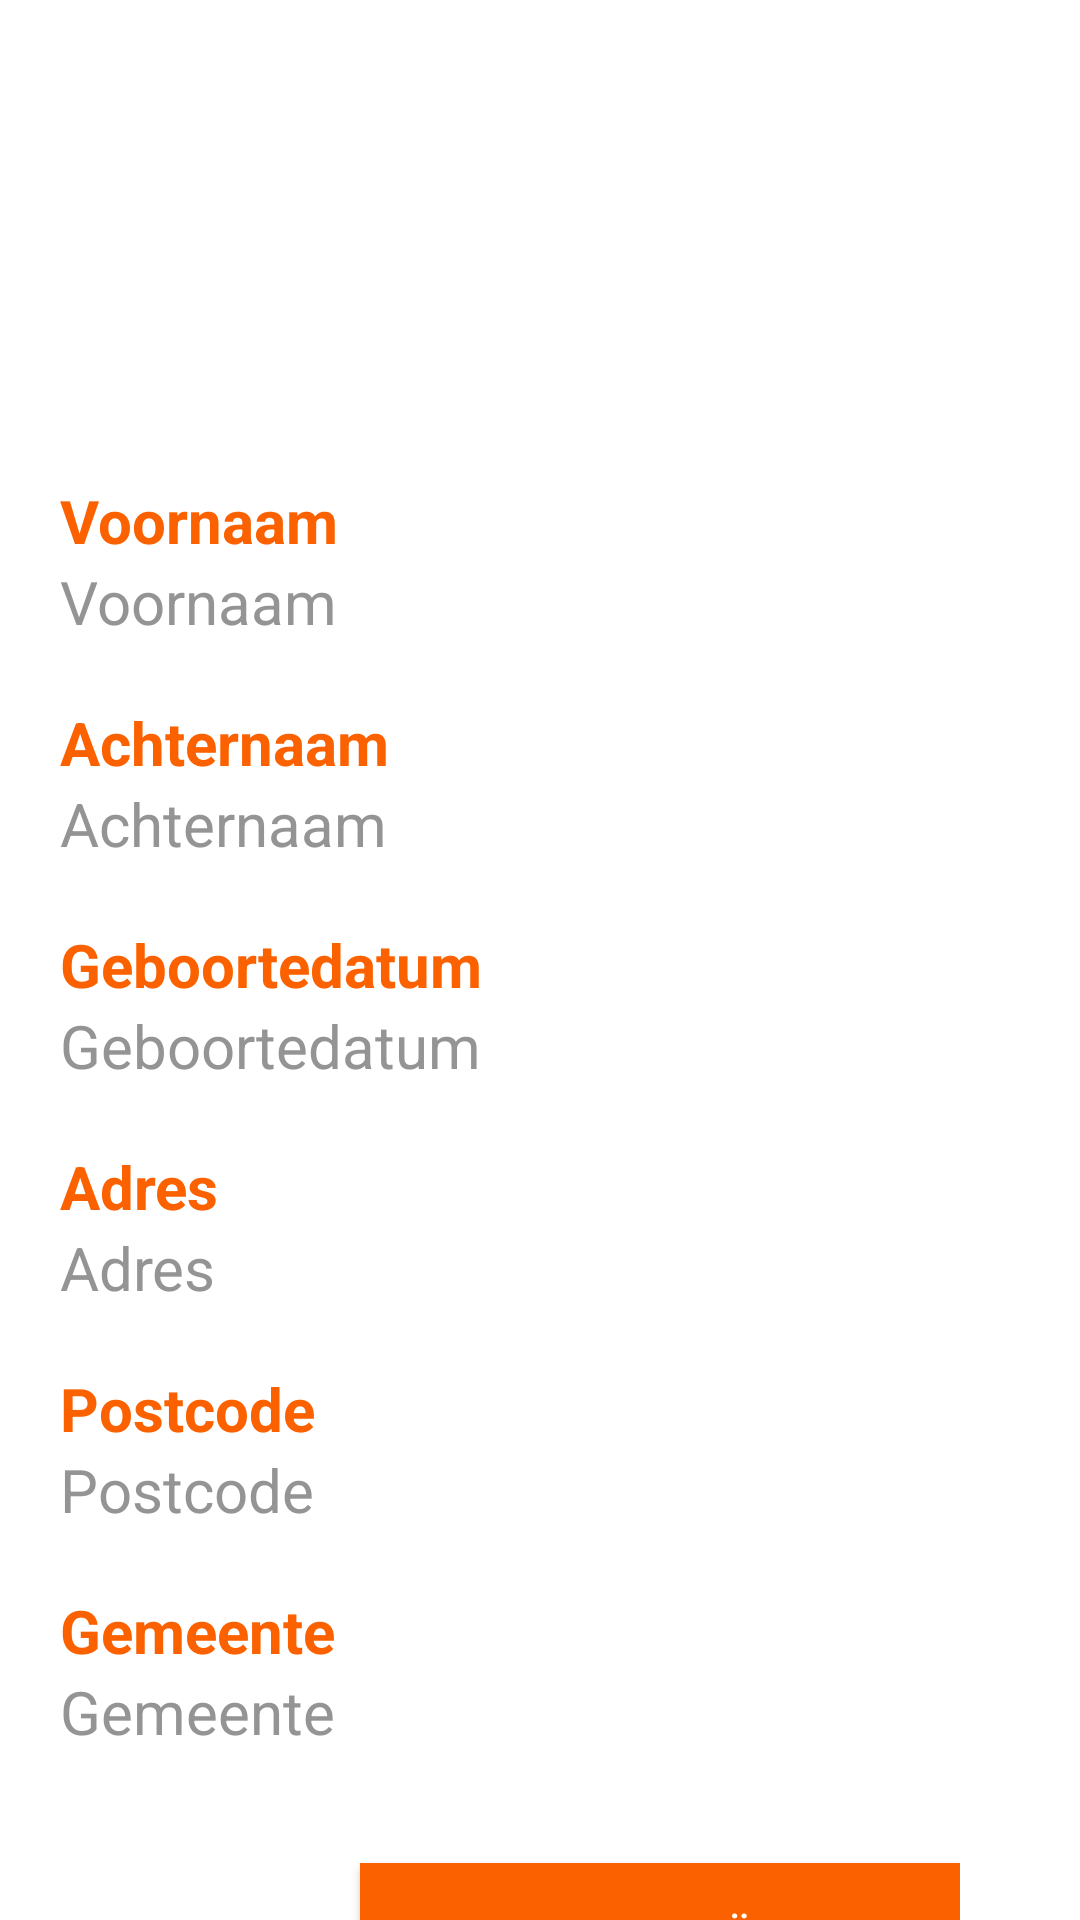

Android layout source for this screen:
<!-- AndroidManifest.xml: application theme AppTheme -->
<!-- res/layout/client_detail.xml -->
<?xml version="1.0" encoding="utf-8"?>
<ScrollView xmlns:android="http://schemas.android.com/apk/res/android"
    android:id="@+id/detail_activity"
    android:layout_width="match_parent"
    android:layout_height="match_parent"
    android:background="#FFFFFF"
    android:orientation="vertical">


    <LinearLayout
        android:layout_width="wrap_content"
        android:layout_height="wrap_content"
        android:orientation="vertical">

        <ImageView
            android:id="@+id/iv_profile_pic"
            android:background="#FFFFFF"
            android:layout_width="120dp"
            android:layout_height="120dp"
            android:layout_marginEnd="20dp"
            android:layout_marginStart="20dp"
            android:layout_marginBottom="20dp"
            android:layout_marginTop="20dp"
             />

        <TextView
            android:id="@+id/firstname_detail"
            android:text="Voornaam"
            android:textColor="@color/orange"
            android:textStyle="bold"
            android:layout_width="match_parent"
            android:layout_height="wrap_content"
            android:paddingStart="20dp"
            android:paddingEnd="20dp"
            android:textSize="20sp"

            />

        <TextView
            android:id="@+id/firstname_firebase"
            android:text="Voornaam"
            android:layout_width="match_parent"
            android:layout_height="wrap_content"
            android:layout_marginBottom="20dp"
            android:paddingStart="20dp"
            android:paddingEnd="20dp"
            android:textSize="20sp"
            android:textColor="@color/darkgray"/>

        <TextView
            android:id="@+id/lastname_detail"
            android:text="Achternaam"
            android:layout_width="wrap_content"
            android:layout_height="wrap_content"
            android:paddingStart="20dp"
            android:textStyle="bold"
            android:paddingEnd="20dp"
            android:textColor="@color/orange"
            android:textSize="20sp"
             />

        <TextView
            android:id="@+id/lastname_firebase"
            android:text="Achternaam"
            android:textColor="@color/darkgray"
            android:layout_width="match_parent"
            android:layout_height="wrap_content"
            android:layout_marginBottom="20dp"
            android:paddingStart="20dp"
            android:paddingEnd="20dp"
            android:textSize="20sp"
            />

        <TextView
            android:id="@+id/birthdate_detail"
            android:text="Geboortedatum"
            android:layout_width="wrap_content"
            android:textStyle="bold"
            android:layout_height="wrap_content"
            android:paddingStart="20dp"
            android:paddingEnd="20dp"
            android:textColor="@color/orange"
            android:textSize="20sp"
           />

        <TextView
            android:id="@+id/birthdate_firebase"
            android:text="Geboortedatum"
            android:layout_width="match_parent"
            android:layout_height="wrap_content"
            android:textColor="@color/darkgray"
            android:layout_marginBottom="20dp"
            android:paddingStart="20dp"
            android:paddingEnd="20dp"
            android:textSize="20sp"
            />

        <TextView
              android:id="@+id/detail_address_label"
            android:text="Adres"
        android:layout_width="wrap_content"
        android:layout_height="wrap_content"
            android:textStyle="bold"
        android:paddingStart="20dp"
        android:paddingEnd="20dp"
        android:textColor="@color/orange"
        android:textSize="20sp"
        />

        <TextView
            android:id="@+id/address_firebase"
            android:text="Adres"
            android:layout_width="match_parent"
            android:layout_height="wrap_content"
            android:layout_marginBottom="20dp"
            android:paddingStart="20dp"
            android:paddingEnd="20dp"
            android:textSize="20sp"
            android:textColor="@color/darkgray"/>

        <TextView
            android:id="@+id/detail_zipcode_label"
            android:text="Postcode"
            android:layout_width="wrap_content"
            android:layout_height="wrap_content"
            android:paddingStart="20dp"
            android:paddingEnd="20dp"
            android:textColor="@color/orange"
            android:textSize="20sp"
            android:textStyle="bold" />

        <TextView
            android:id="@+id/zipcode_firebase"
            android:text="Postcode"
            android:layout_width="match_parent"
            android:layout_height="wrap_content"
            android:layout_marginBottom="20dp"
            android:paddingStart="20dp"
            android:paddingEnd="20dp"
            android:textSize="20sp"
            android:textColor="@color/darkgray"/>

        <TextView
            android:id="@+id/detail_city_label"
            android:text="Gemeente"
            android:layout_width="wrap_content"
            android:layout_height="wrap_content"
            android:paddingStart="20dp"
            android:paddingEnd="20dp"
            android:textColor="@color/orange"
            android:textSize="20sp"
            android:textStyle="bold" />

        <TextView
            android:id="@+id/city_firebase"
            android:text="Gemeente"
            android:layout_width="match_parent"
            android:layout_height="wrap_content"
            android:layout_marginBottom="20dp"
            android:paddingStart="20dp"
            android:paddingEnd="20dp"
            android:textSize="20sp"
            android:textColor="@color/darkgray"/>

        <LinearLayout
            android:layout_width="wrap_content"
            android:layout_height="wrap_content"
            android:orientation="horizontal">

            <Button
                android:id="@+id/btn_update"
                android:text="Wijzig cliënt"
                android:layout_width="200dp"
                android:layout_height="wrap_content"
                android:layout_marginStart="120dp"
                android:layout_marginTop="17dp"
                android:background="@color/orange"
                android:textColor="#FFFFFF" />

            

        </LinearLayout>

    </LinearLayout>
</ScrollView>
<!-- resources referenced by this layout -->
<resources>
  <color name="darkgray">#949494</color>
  <color name="orange">#FC6100</color>
  <color name="red">#DA0505</color>
  <style name="AppTheme" parent="Theme.AppCompat">
          <item name="colorPrimary">@color/overalbar_orange</item>
          <item name="colorPrimaryDark">@color/overalbar_orange</item>
          <item name="colorAccent">@color/overalbar_orange</item>
          <item name="android:color">@color/orange</item>
      </style>
  <color name="overalbar_orange">#FC6100</color>
</resources>
